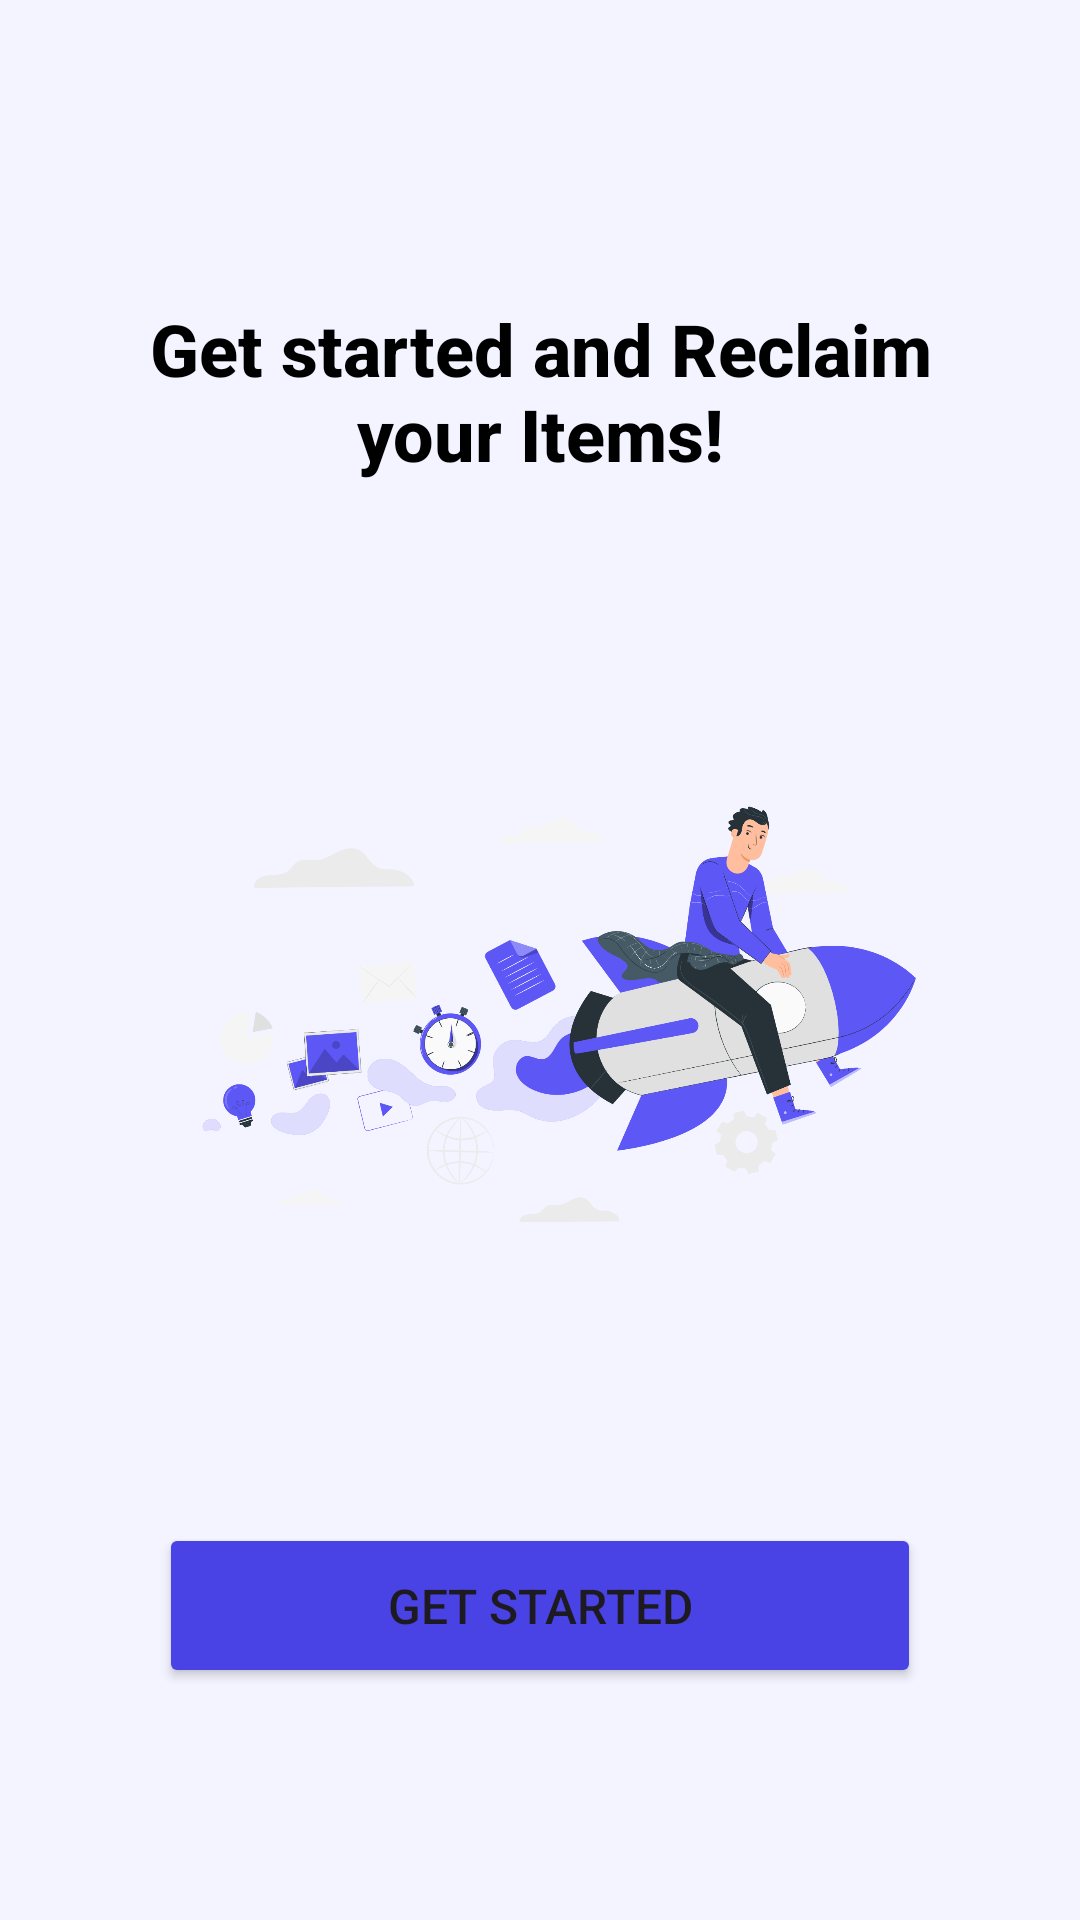

Layout XML and referenced resources for this Android screen:
<!-- AndroidManifest.xml: application theme Theme.LabExam23 -->
<!-- res/layout/activity_main4.xml -->
<?xml version="1.0" encoding="utf-8"?>
<androidx.constraintlayout.widget.ConstraintLayout xmlns:android="http://schemas.android.com/apk/res/android"
    xmlns:app="http://schemas.android.com/apk/res-auto"
    xmlns:tools="http://schemas.android.com/tools"
    android:layout_width="match_parent"
    android:layout_height="match_parent"
    android:background="#F3F4FF"
    tools:context=".MainActivity3">

    <TextView
        android:id="@+id/textView5"
        android:layout_width="312dp"
        android:layout_height="68dp"
        android:layout_marginStart="52dp"
        android:layout_marginTop="100dp"
        android:layout_marginEnd="52dp"
        android:fontFamily="sans-serif-medium"
        android:text="@string/get_started_and_reclaim_your_items"
        android:textAlignment="center"
        android:textColor="#000000"
        android:textSize="24sp"
        android:textStyle="bold"
        app:layout_constraintEnd_toEndOf="parent"
        app:layout_constraintStart_toStartOf="parent"
        app:layout_constraintTop_toTopOf="parent" />

    <TextView
        android:id="@+id/textView6"
        android:layout_width="322dp"
        android:layout_height="0dp"
        android:layout_marginStart="30dp"
        android:layout_marginTop="30dp"
        android:layout_marginEnd="30dp"
        android:layout_marginBottom="170dp"
        android:fontFamily="sans-serif-medium"
        android:text="@string/get_started_by_creating_an_account_and_never_worry_about_losing_your_items_again"
        android:textAlignment="center"
        android:textColor="#000000"
        android:textSize="16sp"
        android:textStyle="bold"
        app:layout_constraintBottom_toBottomOf="parent"
        app:layout_constraintEnd_toEndOf="parent"
        app:layout_constraintHorizontal_bias="0.482"
        app:layout_constraintStart_toStartOf="parent"
        app:layout_constraintTop_toBottomOf="@+id/imageView6" />

    <Button
        android:id="@+id/getstarted"
        android:layout_width="254dp"
        android:layout_height="55dp"
        android:layout_marginStart="50dp"
        android:layout_marginTop="60dp"
        android:layout_marginEnd="50dp"
        android:layout_marginBottom="100dp"
        android:backgroundTint="#4942E4"
        android:text="@string/get_started"
        android:textSize="16sp"
        android:textStyle="normal"
        app:layout_constraintBottom_toBottomOf="parent"
        app:layout_constraintEnd_toEndOf="parent"
        app:layout_constraintStart_toStartOf="parent"
        app:layout_constraintTop_toBottomOf="@+id/textView6" />

    <ImageView
        android:id="@+id/imageView6"
        android:layout_width="309dp"
        android:layout_height="272dp"
        android:layout_marginTop="30dp"
        app:layout_constraintEnd_toEndOf="parent"
        app:layout_constraintStart_toStartOf="parent"
        app:layout_constraintTop_toBottomOf="@+id/textView5"
        app:srcCompat="@drawable/market_launch_pana" />

</androidx.constraintlayout.widget.ConstraintLayout>
<!-- resources referenced by this layout -->
<resources>
  <!-- drawable market_launch_pana: png bitmap (drawable, 296306 bytes) -->
  <string name="get_started">Get started</string>
  <string name="get_started_and_reclaim_your_items">Get started and Reclaim your Items!</string>
  <string name="get_started_by_creating_an_account_and_never_worry_about_losing_your_items_again">Get started by creating an account and never worry about losing your items again.</string>
  <style name="Theme.LabExam23" parent="Base.Theme.LabExam23" />
  <style name="Base.Theme.LabExam23" parent="Theme.Material3.DayNight.NoActionBar">
          
          
      </style>
</resources>
